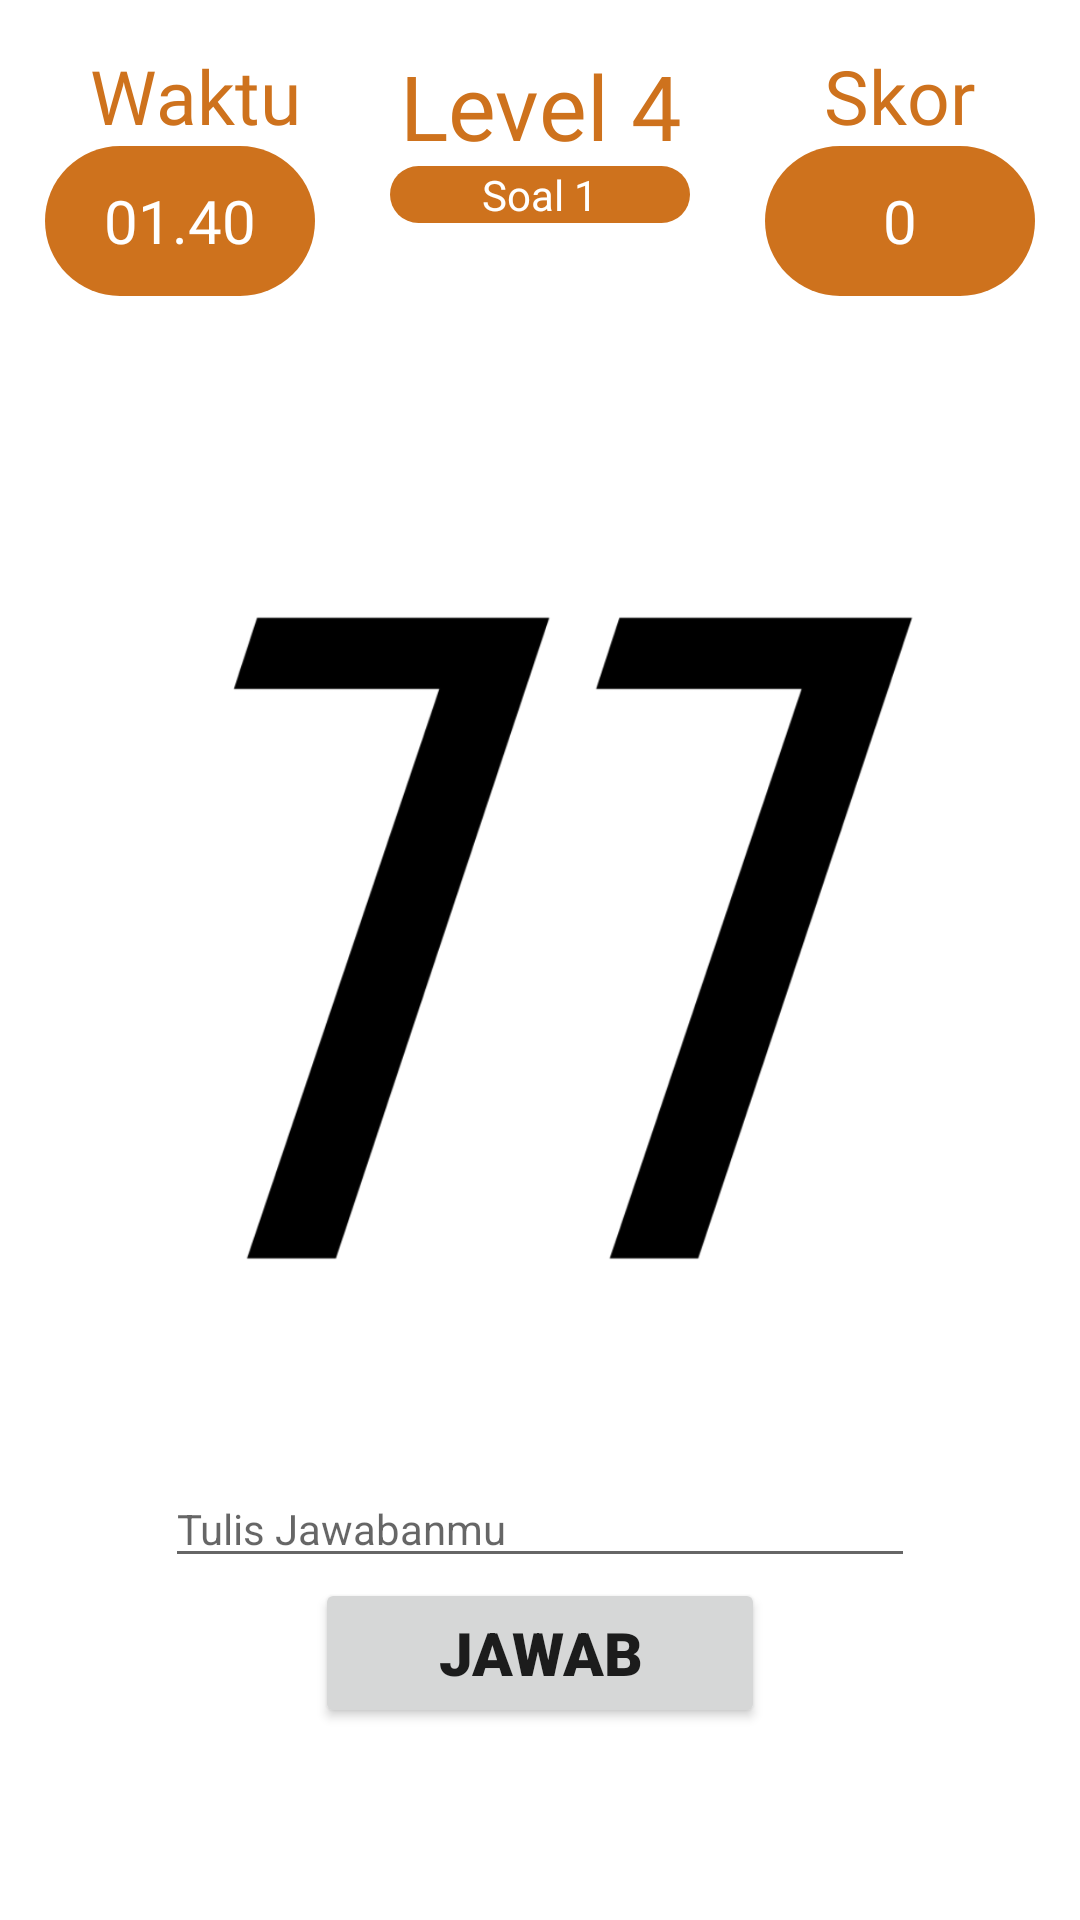

Here is an Android app screen rendered from its layout file. Give the layout XML and the strings, colors and styles it references.
<!-- AndroidManifest.xml: application theme Theme.Beas -->
<!-- res/layout/activity_l4.xml -->
<?xml version="1.0" encoding="utf-8"?>
<LinearLayout xmlns:android="http://schemas.android.com/apk/res/android"
    xmlns:app="http://schemas.android.com/apk/res-auto"
    xmlns:tools="http://schemas.android.com/tools"
    android:layout_width="match_parent"
    android:layout_height="match_parent"
    xmlns:ads="http://schemas.android.com/apk/res-auto"
    android:orientation="vertical"
    android:gravity="center_horizontal"
    tools:context=".L4Activity">

    <RelativeLayout
        android:layout_width="match_parent"
        android:layout_height="100dp"
        android:layout_margin="15dp">

        <TextView
            android:id="@+id/tv_waktu"
            android:layout_width="wrap_content"
            android:layout_height="wrap_content"
            android:text="Waktu"
            android:fontFamily="@font/aladin_reguler"
            android:textSize="25dp"
            android:textColor="@color/warna_dasar"
            android:layout_marginLeft="15dp"/>
        <TextView
            android:id="@+id/tv_timer"
            android:layout_width="90dp"
            android:layout_height="50dp"
            android:background="@drawable/oval"
            android:layout_below="@+id/tv_waktu"
            android:text="01.40"
            android:gravity="center"
            android:fontFamily="@font/aladin_reguler"
            android:textColor="@color/white"
            android:textSize="20dp"/>

        <TextView
            android:layout_width="match_parent"
            android:layout_height="50dp"
            android:fontFamily="@font/aladin_reguler"
            android:gravity="center_horizontal"
            android:text="Level 4"
            android:textColor="@color/warna_dasar"
            android:textSize="30dp" />

        <TextView
            android:id="@+id/tv_soalKe"
            android:layout_width="100dp"
            android:layout_height="wrap_content"
            android:layout_centerInParent="true"
            android:background="@drawable/kotak"
            android:gravity="center"
            android:text="Soal 1"
            android:textColor="@color/white" />

        <TextView
            android:id="@+id/t_skor"
            android:layout_width="wrap_content"
            android:layout_height="wrap_content"
            android:layout_alignParentEnd="true"
            android:layout_marginRight="20dp"
            android:fontFamily="@font/aladin_reguler"
            android:text="Skor"
            android:textColor="@color/warna_dasar"
            android:textSize="25dp" />

        <TextView
            android:id="@+id/tv_skor"
            android:layout_width="90dp"
            android:layout_height="50dp"
            android:layout_below="@+id/tv_waktu"
            android:layout_alignParentEnd="true"
            android:background="@drawable/oval"
            android:fontFamily="@font/aladin_reguler"
            android:gravity="center"
            android:text="0"
            android:textColor="@color/white"
            android:textSize="20dp" />
    </RelativeLayout>

    <ImageView
        android:id="@+id/iv_huruf"
        android:layout_width="300dp"
        android:layout_height="300dp"
        android:src="@drawable/ka"
        android:layout_marginTop="30dp"/>

    <EditText
        android:id="@+id/et_jawaban"
        android:layout_marginTop="30dp"
        android:layout_width="250dp"
        android:layout_height="wrap_content"
        style="@style/style_edittext"
        android:hint="Tulis Jawabanmu"
        android:inputType="textAutoComplete"/>

    <Button
        android:id="@+id/bt_jawab"
        android:layout_width="150dp"
        android:layout_height="50dp"
        android:text="Jawab"
        android:fontFamily="sans-serif-black"
        android:textStyle="bold"
        android:textSize="20dp"
        android:imeOptions="actionSend"/>

    <com.google.android.gms.ads.AdView
        android:id="@+id/adView"
        android:layout_width="wrap_content"
        android:layout_height="0dp"
        android:layout_gravity="bottom|center"
        android:layout_marginTop="95dp"
        android:layout_weight="@integer/google_play_services_version"
        ads:adSize="BANNER"
        ads:adUnitId="@string/banner_ad_unit_id">
    </com.google.android.gms.ads.AdView>

</LinearLayout>
<!-- resources referenced by this layout -->
<resources>
  <color name="warna_dasar">#CE721D</color>
  <color name="white">#FFFFFFFF</color>
  <!-- drawable ka: png bitmap (drawable, 99133 bytes) -->
  <!-- drawable kotak (drawable) -->
  <?xml version="1.0" encoding="utf-8"?>
  <shape xmlns:android="http://schemas.android.com/apk/res/android">
      <corners android:radius="30dp"/>
      <solid android:color="@color/warna_dasar"/>
  </shape>
  <!-- drawable oval (drawable) -->
  <?xml version="1.0" encoding="utf-8"?>
  <shape xmlns:android="http://schemas.android.com/apk/res/android">
      <corners android:radius="200dp"/>
      <solid android:color="@color/warna_dasar"/>
  </shape>
  <string name="banner_ad_unit_id">ca-app-pub-1594974002597382/6438879282</string>
  <style name="style_edittext" parent="TextAppearance.AppCompat">
          <item name="colorControlHighlight">@color/warna_dasar</item>
          <item name="colorControlNormal">@color/warna_kedua</item>
          <item name="color">@color/warna_dasar</item>
          <item name="colorControlActivated">@color/warna_dasar</item>
          <item name="android:textColor">@color/black</item>
      </style>
  <style name="Theme.Beas" parent="Theme.MaterialComponents.DayNight.NoActionBar">
          
          <item name="colorPrimary">@color/warna_dasar</item>
          <item name="colorPrimaryVariant">@color/warna_dasar</item>
          <item name="colorOnPrimary">@color/white</item>
          
          <item name="colorSecondary">@color/warna_dasar</item>
          <item name="colorSecondaryVariant">@color/warna_kedua</item>
          <item name="colorOnSecondary">@color/black</item>
          
          <item name="android:statusBarColor" tools:targetApi="l">?attr/colorPrimaryVariant</item>
          
      </style>
  <color name="warna_kedua">#C88241</color>
  <color name="black">#FF000000</color>
</resources>
